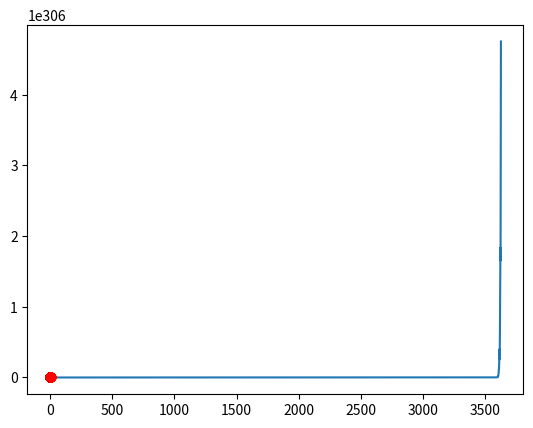

This chart was generated by the following Python code:
import numpy as np
import matplotlib.pyplot as plt
import random as rnd

# global
ModelSize = 2
eta = 0.1
lmbd = 0.05
BatchSize = 20
# noise = 0.9
trainSize = 400
# testSize = 10

# w = np.random.uniform(-1, 1, ModelSize)
# b = rnd.uniform(-1,1)
w = np.ones(ModelSize)
b = 1
print(w,b)

#-----------------------------------------------------------------------
def Forward(inputs):
    output = np.sum(np.dot(w, inputs)) + b
    return output

def Margin(output, target):
    if(target*output > 0):
        margin = target*output
    else:
        margin = -target*output
    return margin

def Activation(input):
    if -input > 0:
        return -input
    else:
        return 0

def BackProp(trainInputs, trainTarget):
    loss = np.zeros(trainSize // BatchSize)
    for j in range(trainSize // BatchSize):
        batchLoss = 0
        dw = 0
        db = 0
        for i in range(BatchSize):
            input = trainInputs[:, j*BatchSize + i]
            target = trainTarget[j*BatchSize + i]

            output = Forward(input)
            error = Activation(output*target)

            dw += 2 * input*error 
            db += 2 * error
            batchLoss += Activation(output*target)
        global w, b
        b -= eta * db / BatchSize
        w -= (eta * dw / BatchSize + 2*eta*lmbd*np.sign(w)/BatchSize)
        loss[j] = batchLoss / BatchSize
    return loss

#-----------------------------------------------------------------------
x = np.zeros((2, trainSize//2))
x[0,:] = np.random.normal(-1, 0.5, trainSize//2)
x[1,:] = np.random.normal(1, 0.5, trainSize//2)

y = np.zeros((2, trainSize//2))
y[0,:] = np.random.normal(1, 0.5, trainSize//2)
y[1,:] = np.random.normal(-1, 0.5, trainSize//2)

# Dataset
Dataset = np.zeros((3, trainSize))

for i in range(trainSize//2):
    Dataset[0, i] = 1
    Dataset[1, i] = x[0, i]
    Dataset[2, i] = x[1, i]

for i in range(trainSize//2):
    Dataset[0, trainSize//2 + i] = -1
    Dataset[1, trainSize//2 + i] = y[0, i]
    Dataset[2, trainSize//2 + i] = y[1, i]

Dataset = Dataset.T
np.random.shuffle(Dataset)
Dataset = Dataset.T

# Training
loss = np.array(())
for i in range(200):
    loss_tmp = BackProp(Dataset[1:3, :], Dataset[0, :])
    loss = np.append(loss, loss_tmp)

print(w, b)
x_line = np.linspace(-2, 2, trainSize)
y_line = np.zeros(trainSize)
for i in range(trainSize):
    y_line[i] = -x_line[i]*w[0]/w[1] - b/w[1]

plt.plot(loss)
# plt.yscale('log')
plt.show()

plt.plot(x[0,:], x[1,:], 'bo')
plt.plot(y[0,:], y[1,:], 'ro')
plt.plot(x_line, y_line, 'g')
plt.show()